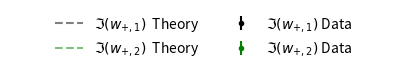

Here is the Python script that generated this plot: (Note: this script raises an exception after producing the figure.)
#!/usr/bin/env python3
# -*- coding: utf-8 -*-
"""
Created on Thu Jan 11 15:14:27 2024

@author: aaa
"""

import os
import numpy as np
import shutil
import matplotlib.pyplot as plt
from scipy.fft import rfft, rfftfreq, fft, fftfreq, dct, dst
from mpl_toolkits import mplot3d
from matplotlib.gridspec import GridSpec
plt.rcParams.update({'figure.max_open_warning': 0})
from PIL import Image as im
from scipy.optimize import curve_fit as fit
from scipy.special import jv

fig = plt.figure(figsize=(5,0.5), dpi=200)
# fig.suptitle(inf_file_name)
gs = GridSpec(2,2, figure=fig, wspace=0, hspace=0, top=1, bottom=0.135)
ax=fig.add_subplot()
ax.tick_params(axis="both", labelleft=False, left = False, labelbottom=False, bottom = False)
ax.set_frame_on(False)
ax.plot([], "k--", alpha=0.5,label="$\Im(w_{+,1})$  Theory")    
ax.errorbar([], [], [], fmt="k.", capsize=3, label="$\Im(w_{+,1})$ Data")
ax.plot([], "g--", alpha=0.5,label="$\Im(w_{+,2})$  Theory")    
ax.errorbar([], [], [], fmt="g.", capsize=3, label="$\Im(w_{+,2})$ Data")
fig.legend(ncol=2, framealpha=1,frameon=0, loc=10)
plt.savefig("/home/aaa/Desktop/Fisica/PhD/2023/Grenoble 4th round/Paper/Images/legend Im.pdf", format="pdf",bbox_inches="tight")

fig = plt.figure(figsize=(8.5,0.1), dpi=200)# ax.plot([], "r--", alpha=0.5,label="$\Re(w_{+,1})$  Theory")    
# ax.errorbar([], [], [], fmt="r.", capsize=3, label="$\Re(w_{+,1})$ Data")
# ax.plot([], "b--", alpha=0.5,label="$\Re(w_{+,2})$  Theory")    
# ax.errorbar([], [], [], fmt="b.", capsize=3, label="$\Re(w_{+,2})$ Data")
# fig.suptitle(inf_file_name)
gs = GridSpec(2,2, figure=fig, wspace=0, hspace=0, top=1, bottom=0.135)
ax=fig.add_subplot()
ax.tick_params(axis="both", labelleft=False, left = False, labelbottom=False, bottom = False)
ax.set_frame_on(False)
ax.plot([], "b--", alpha=0.5,label="$\Re(w_{+,1})$  Theory")    
ax.errorbar([], [], [], fmt="b.", capsize=3, label="$\Re(w_{+,1})$ Data")
ax.plot([], "r--", alpha=0.5,label="$\Re(w_{+,2})$  Theory")    
ax.errorbar([], [], [], fmt="r.", capsize=3, label="$\Re(w_{+,2})$ Data")
fig.legend(ncol=4, framealpha=1,frameon=0, loc=10)
# plt.savefig("/home/aaa/Desktop/Fisica/PhD/2023/Grenoble 4th round/Paper/Images/legend Re.pdf", format="pdf",bbox_inches="tight")
